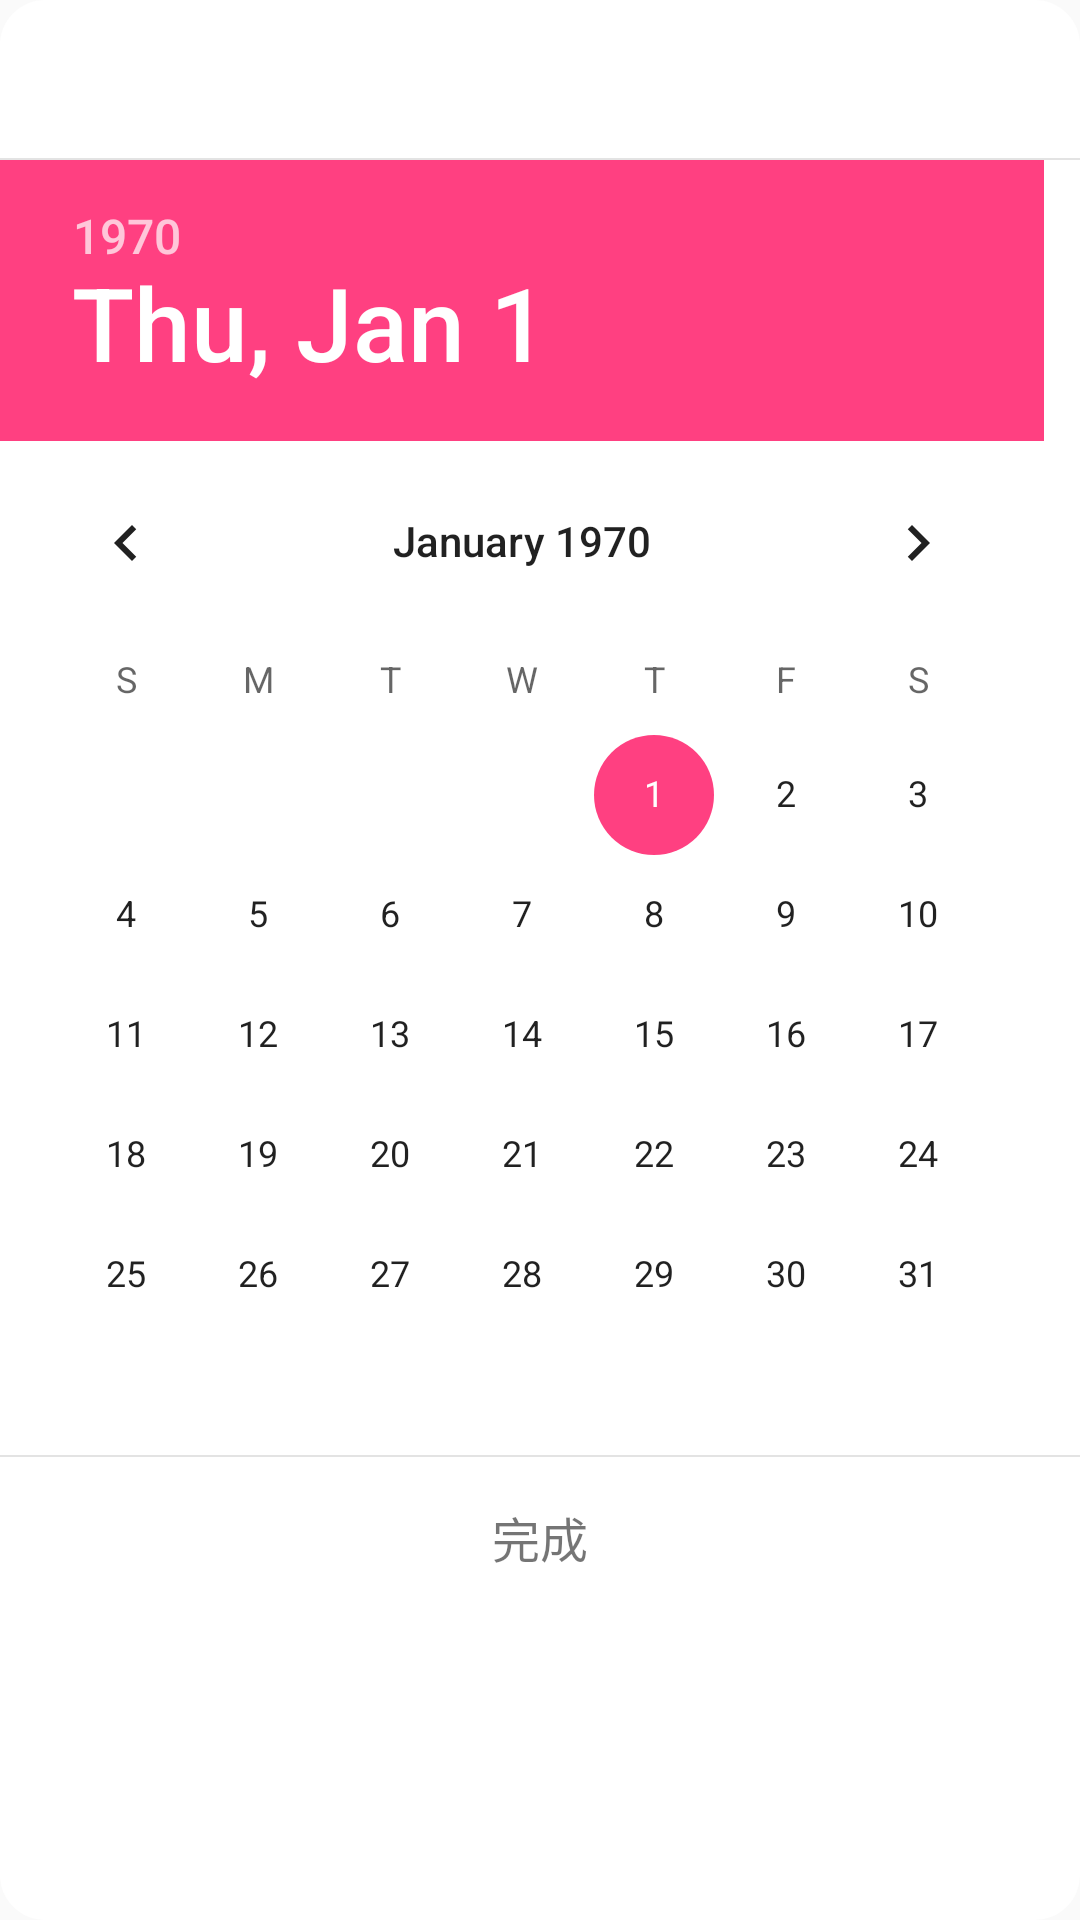

Produce the Android XML layout that renders to this screen, including the resource entries it uses.
<!-- AndroidManifest.xml: application theme AppTheme -->
<!-- res/layout/dialog_date_picker.xml -->
<?xml version="1.0" encoding="utf-8"?>
<LinearLayout xmlns:android="http://schemas.android.com/apk/res/android"
    android:layout_width="match_parent"
    android:layout_height="wrap_content"
    android:layout_marginLeft="20dp"
    android:layout_marginRight="20dp"
    android:background="@drawable/shape_dialog_exit"
    android:orientation="vertical">

    <TextView
        android:id="@+id/date_dialog_date_picker"
        android:layout_width="match_parent"
        android:layout_height="wrap_content"
        android:gravity="center"
        android:paddingBottom="15dp"
        android:paddingTop="15dp"
        android:textColor="@color/blue5"
        android:textSize="17sp" />

    <View
        android:layout_width="match_parent"
        android:layout_height="2px"
        android:background="#E3E3E3"></View>

    <DatePicker
        android:id="@+id/date_picker"
        android:layout_width="match_parent"
        android:layout_height="wrap_content"
        android:calendarViewShown="false">

    </DatePicker>

    <View
        android:layout_width="match_parent"
        android:layout_height="2px"
        android:background="#E3E3E3"></View>

    <TextView
        android:id="@+id/finish_dialog_date_picker"
        android:layout_width="match_parent"
        android:layout_height="wrap_content"
        android:background="@drawable/selector_dialog_date_picker_finish"
        android:gravity="center"
        android:paddingBottom="15dp"
        android:paddingTop="15dp"
        android:text="@string/finish_date_picker_dialog"
        android:textSize="16sp" />
</LinearLayout>
<!-- resources referenced by this layout -->
<resources>
  <color name="blue5">#10D3C6</color>
  <!-- drawable selector_dialog_date_picker_finish (drawable) -->
  <?xml version="1.0" encoding="utf-8"?>
  <selector xmlns:android="http://schemas.android.com/apk/res/android">
      <item android:drawable="@drawable/shape_dialog_date_picker_normal" android:state_pressed="false"></item>
      <item android:drawable="@drawable/shape_dialog_date_picker_presssed" android:state_pressed="true"></item>
  </selector>
  <!-- drawable shape_dialog_exit (drawable) -->
  <?xml version="1.0" encoding="utf-8"?>
  <shape xmlns:android="http://schemas.android.com/apk/res/android"
      android:shape="rectangle">
      <solid android:color="@color/white"></solid>
      <corners android:radius="15dp"></corners>
  </shape>
  <string name="finish_date_picker_dialog">完成</string>
  <style name="AppTheme" parent="Theme.AppCompat.Light.NoActionBar">
          
          <item name="colorPrimary">@color/colorPrimary</item>
          <item name="colorPrimaryDark">@color/colorPrimaryDark</item>
          <item name="colorAccent">@color/colorAccent</item>
      </style>
  <!-- drawable shape_dialog_date_picker_normal (drawable) -->
  <?xml version="1.0" encoding="utf-8"?>
  <shape xmlns:android="http://schemas.android.com/apk/res/android">
      <solid android:color="#ffffff" />
      <corners
          android:bottomLeftRadius="12dp"
          android:bottomRightRadius="12dp"></corners>
  </shape>
  <!-- drawable shape_dialog_date_picker_presssed (drawable) -->
  <?xml version="1.0" encoding="utf-8"?>
  <shape xmlns:android="http://schemas.android.com/apk/res/android">
      <solid android:color="#E3E3E3" />
      <corners
          android:bottomLeftRadius="12dp"
          android:bottomRightRadius="12dp"></corners>
  </shape>
  <color name="white">#ffffff</color>
  <color name="colorPrimary">#3F51B5</color>
  <color name="colorPrimaryDark">#303F9F</color>
  <color name="colorAccent">#FF4081</color>
</resources>
